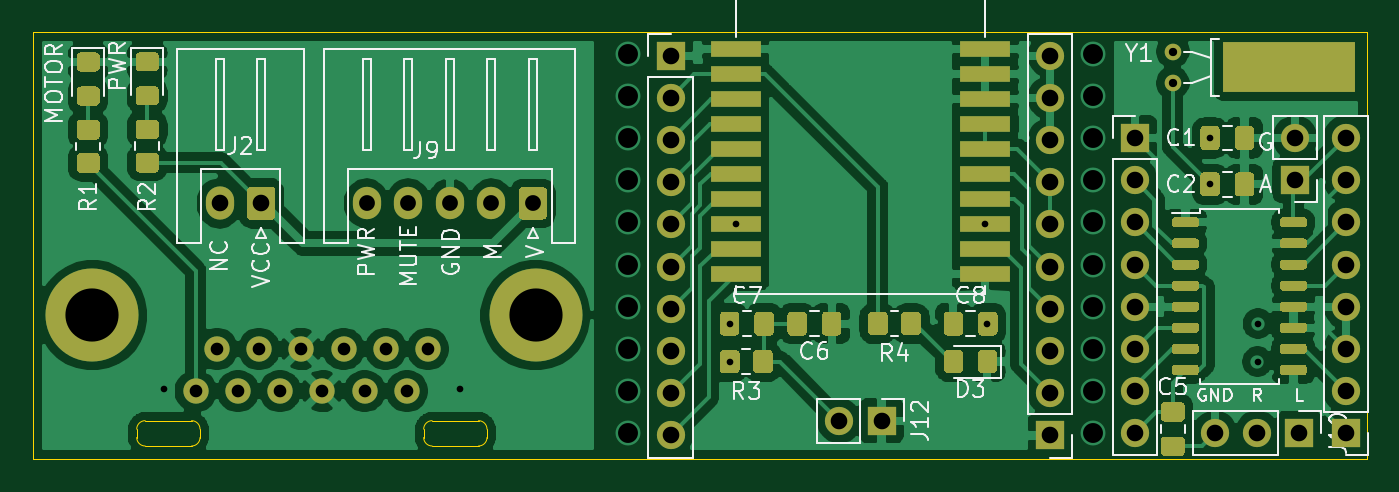
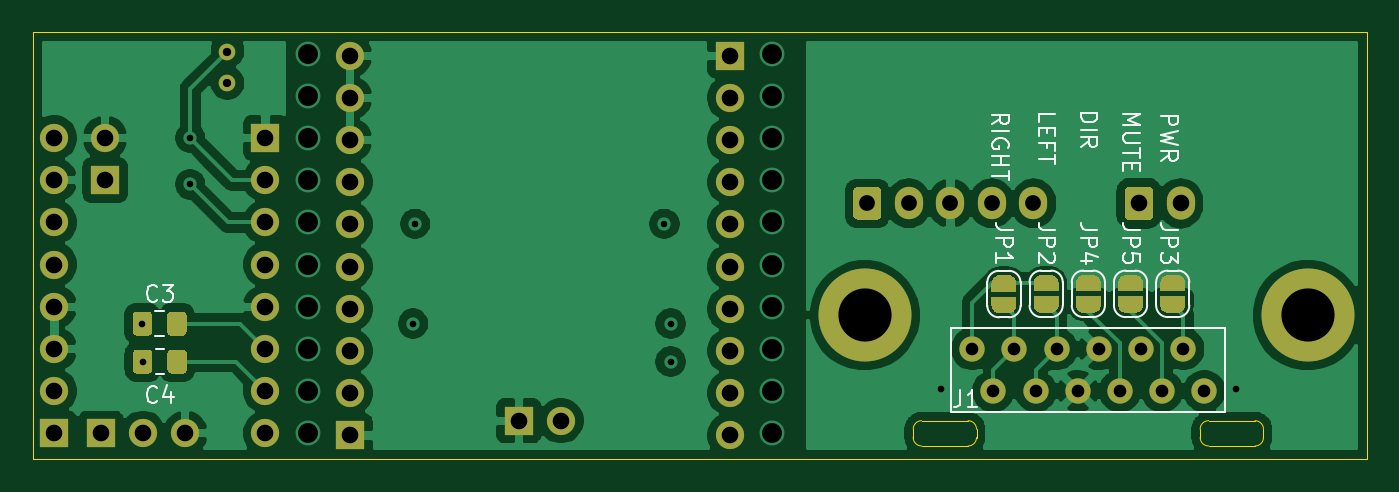
Circuit board: 11 layer files. Board 80.3 x 25.7 mm.
- bottom_copper: adapter-board-B_Cu.gbl (113176 bytes)
- bottom_mask: adapter-board-B_Mask.gbs (15100 bytes)
- paste: adapter-board-B_Paste.gbp (1860 bytes)
- bottom_silk: adapter-board-B_SilkS.gbo (26471 bytes)
- outline: adapter-board-Edge_Cuts.gm1 (1720 bytes)
- top_copper: adapter-board-F_Cu.gtl (156627 bytes)
- top_mask: adapter-board-F_Mask.gts (17751 bytes)
- paste: adapter-board-F_Paste.gtp (15223 bytes)
- top_silk: adapter-board-F_SilkS.gto (43068 bytes)
- drill: adapter-board-NPTH.drl (288 bytes)
- drill: adapter-board-PTH.drl (1938 bytes)

=== bottom_copper: adapter-board-B_Cu.gbl (113176 bytes, source omitted) ===
=== bottom_mask: adapter-board-B_Mask.gbs (15100 bytes, source omitted) ===
=== paste: adapter-board-B_Paste.gbp ===
G04 #@! TF.GenerationSoftware,KiCad,Pcbnew,5.1.9+dfsg1-1*
G04 #@! TF.CreationDate,2022-11-10T15:58:18+09:00*
G04 #@! TF.ProjectId,adapter-board,61646170-7465-4722-9d62-6f6172642e6b,rev?*
G04 #@! TF.SameCoordinates,Original*
G04 #@! TF.FileFunction,Paste,Bot*
G04 #@! TF.FilePolarity,Positive*
%FSLAX46Y46*%
G04 Gerber Fmt 4.6, Leading zero omitted, Abs format (unit mm)*
G04 Created by KiCad (PCBNEW 5.1.9+dfsg1-1) date 2022-11-10 15:58:18*
%MOMM*%
%LPD*%
G01*
G04 APERTURE LIST*
G04 APERTURE END LIST*
G36*
G01*
X154606500Y-84803000D02*
X154606500Y-83853000D01*
G75*
G02*
X154856500Y-83603000I250000J0D01*
G01*
X155531500Y-83603000D01*
G75*
G02*
X155781500Y-83853000I0J-250000D01*
G01*
X155781500Y-84803000D01*
G75*
G02*
X155531500Y-85053000I-250000J0D01*
G01*
X154856500Y-85053000D01*
G75*
G02*
X154606500Y-84803000I0J250000D01*
G01*
G37*
G36*
G01*
X156681500Y-84803000D02*
X156681500Y-83853000D01*
G75*
G02*
X156931500Y-83603000I250000J0D01*
G01*
X157606500Y-83603000D01*
G75*
G02*
X157856500Y-83853000I0J-250000D01*
G01*
X157856500Y-84803000D01*
G75*
G02*
X157606500Y-85053000I-250000J0D01*
G01*
X156931500Y-85053000D01*
G75*
G02*
X156681500Y-84803000I0J250000D01*
G01*
G37*
G36*
G01*
X156660000Y-87089000D02*
X156660000Y-86139000D01*
G75*
G02*
X156910000Y-85889000I250000J0D01*
G01*
X157585000Y-85889000D01*
G75*
G02*
X157835000Y-86139000I0J-250000D01*
G01*
X157835000Y-87089000D01*
G75*
G02*
X157585000Y-87339000I-250000J0D01*
G01*
X156910000Y-87339000D01*
G75*
G02*
X156660000Y-87089000I0J250000D01*
G01*
G37*
G36*
G01*
X154585000Y-87089000D02*
X154585000Y-86139000D01*
G75*
G02*
X154835000Y-85889000I250000J0D01*
G01*
X155510000Y-85889000D01*
G75*
G02*
X155760000Y-86139000I0J-250000D01*
G01*
X155760000Y-87089000D01*
G75*
G02*
X155510000Y-87339000I-250000J0D01*
G01*
X154835000Y-87339000D01*
G75*
G02*
X154585000Y-87089000I0J250000D01*
G01*
G37*
M02*

=== bottom_silk: adapter-board-B_SilkS.gbo (26471 bytes, source omitted) ===
=== outline: adapter-board-Edge_Cuts.gm1 ===
G04 #@! TF.GenerationSoftware,KiCad,Pcbnew,5.1.9+dfsg1-1*
G04 #@! TF.CreationDate,2022-11-10T15:58:18+09:00*
G04 #@! TF.ProjectId,adapter-board,61646170-7465-4722-9d62-6f6172642e6b,rev?*
G04 #@! TF.SameCoordinates,Original*
G04 #@! TF.FileFunction,Profile,NP*
%FSLAX46Y46*%
G04 Gerber Fmt 4.6, Leading zero omitted, Abs format (unit mm)*
G04 Created by KiCad (PCBNEW 5.1.9+dfsg1-1) date 2022-11-10 15:58:18*
%MOMM*%
%LPD*%
G01*
G04 APERTURE LIST*
G04 #@! TA.AperFunction,Profile*
%ADD10C,0.050000*%
G04 #@! TD*
G04 APERTURE END LIST*
D10*
X163830000Y-66802000D02*
X163830000Y-92456000D01*
X83566000Y-92456000D02*
X163830000Y-92456000D01*
X83566000Y-66802000D02*
X163830000Y-66802000D01*
X83566000Y-92456000D02*
X83566000Y-66802000D01*
X90297000Y-91694000D02*
X93091000Y-91694000D01*
X90297000Y-90170000D02*
X93091000Y-90170000D01*
X110363000Y-91694000D02*
X107569000Y-91694000D01*
X107569000Y-90170000D02*
X110363000Y-90170000D01*
X110871000Y-90678000D02*
X110871000Y-91186000D01*
X107061000Y-90678000D02*
X107061000Y-91186000D01*
X93599000Y-90678000D02*
X93599000Y-91186000D01*
X89789000Y-90678000D02*
X89789000Y-91186000D01*
X93091000Y-90170000D02*
G75*
G02*
X93599000Y-90678000I0J-508000D01*
G01*
X93599000Y-91186000D02*
G75*
G02*
X93091000Y-91694000I-508000J0D01*
G01*
X90297000Y-91694000D02*
G75*
G02*
X89789000Y-91186000I0J508000D01*
G01*
X89789000Y-90678000D02*
G75*
G02*
X90297000Y-90170000I508000J0D01*
G01*
X110363000Y-90170000D02*
G75*
G02*
X110871000Y-90678000I0J-508000D01*
G01*
X110871000Y-91186000D02*
G75*
G02*
X110363000Y-91694000I-508000J0D01*
G01*
X107569000Y-91694000D02*
G75*
G02*
X107061000Y-91186000I0J508000D01*
G01*
X107061000Y-90678000D02*
G75*
G02*
X107569000Y-90170000I508000J0D01*
G01*
M02*

=== top_copper: adapter-board-F_Cu.gtl (156627 bytes, source omitted) ===
=== top_mask: adapter-board-F_Mask.gts (17751 bytes, source omitted) ===
=== paste: adapter-board-F_Paste.gtp (15223 bytes, source omitted) ===
=== top_silk: adapter-board-F_SilkS.gto (43068 bytes, source omitted) ===
=== drill: adapter-board-NPTH.drl ===
M48
; DRILL file {KiCad 5.1.9+dfsg1-1} date Thu Nov 10 15:58:45 2022
; FORMAT={-:-/ absolute / metric / decimal}
; #@! TF.CreationDate,2022-11-10T15:58:45+09:00
; #@! TF.GenerationSoftware,Kicad,Pcbnew,5.1.9+dfsg1-1
; #@! TF.FileFunction,NonPlated,1,4,NPTH
FMAT,2
METRIC
%
G90
G05
T0
M30

=== drill: adapter-board-PTH.drl ===
M48
; DRILL file {KiCad 5.1.9+dfsg1-1} date Thu Nov 10 15:58:45 2022
; FORMAT={-:-/ absolute / metric / decimal}
; #@! TF.CreationDate,2022-11-10T15:58:45+09:00
; #@! TF.GenerationSoftware,Kicad,Pcbnew,5.1.9+dfsg1-1
; #@! TF.FileFunction,Plated,1,4,PTH
FMAT,2
METRIC
T1C0.400
T2C0.500
T3C0.762
T4C0.950
T5C1.000
T6C1.200
T7C3.200
%
G90
G05
T1
X91.44Y-88.265
X109.22Y-88.265
X125.476Y-84.328
X125.476Y-86.614
X125.85Y-78.318
X140.85Y-78.318
X140.97Y-84.328
X154.389Y-73.152
X154.389Y-75.946
X157.248Y-86.614
X157.269Y-84.328
T2
X152.146Y-67.95
X152.146Y-69.85
T3
X93.345Y-88.392
X94.615Y-85.852
X95.885Y-88.392
X97.155Y-85.852
X98.425Y-88.392
X99.695Y-85.852
X100.965Y-88.392
X102.235Y-85.852
X103.505Y-88.392
X104.775Y-85.852
X106.045Y-88.392
X107.315Y-85.852
T4
X103.632Y-77.089
X106.132Y-77.089
X108.632Y-77.089
X111.132Y-77.089
X113.632Y-77.089
T5
X94.782Y-77.089
X97.282Y-77.089
X121.92Y-68.199
X121.92Y-70.739
X121.92Y-73.279
X121.92Y-75.819
X121.92Y-78.359
X121.92Y-80.899
X121.92Y-83.439
X121.92Y-85.979
X121.92Y-88.519
X121.92Y-91.059
X132.08Y-90.17
X134.62Y-90.17
X144.78Y-68.199
X144.78Y-70.739
X144.78Y-73.279
X144.78Y-75.819
X144.78Y-78.359
X144.78Y-80.899
X144.78Y-83.439
X144.78Y-85.979
X144.78Y-88.519
X144.78Y-91.059
X149.86Y-73.152
X149.86Y-75.692
X149.86Y-78.232
X149.86Y-80.772
X149.86Y-83.312
X149.86Y-85.852
X149.86Y-88.392
X149.86Y-90.932
X154.686Y-90.932
X157.226Y-90.932
X159.512Y-73.152
X159.512Y-75.692
X159.766Y-90.932
X162.56Y-73.152
X162.56Y-75.692
X162.56Y-78.232
X162.56Y-80.772
X162.56Y-83.312
X162.56Y-85.852
X162.56Y-88.392
X162.56Y-90.932
T6
X119.38Y-68.072
X119.38Y-70.612
X119.38Y-73.152
X119.38Y-75.692
X119.38Y-78.232
X119.38Y-80.772
X119.38Y-83.312
X119.38Y-85.852
X119.38Y-88.392
X119.38Y-90.932
X147.32Y-68.072
X147.32Y-70.612
X147.32Y-73.152
X147.32Y-75.692
X147.32Y-78.232
X147.32Y-80.772
X147.32Y-83.312
X147.32Y-85.852
X147.32Y-88.392
X147.32Y-90.932
T7
X87.122Y-83.82
X113.792Y-83.82
T0
M30

